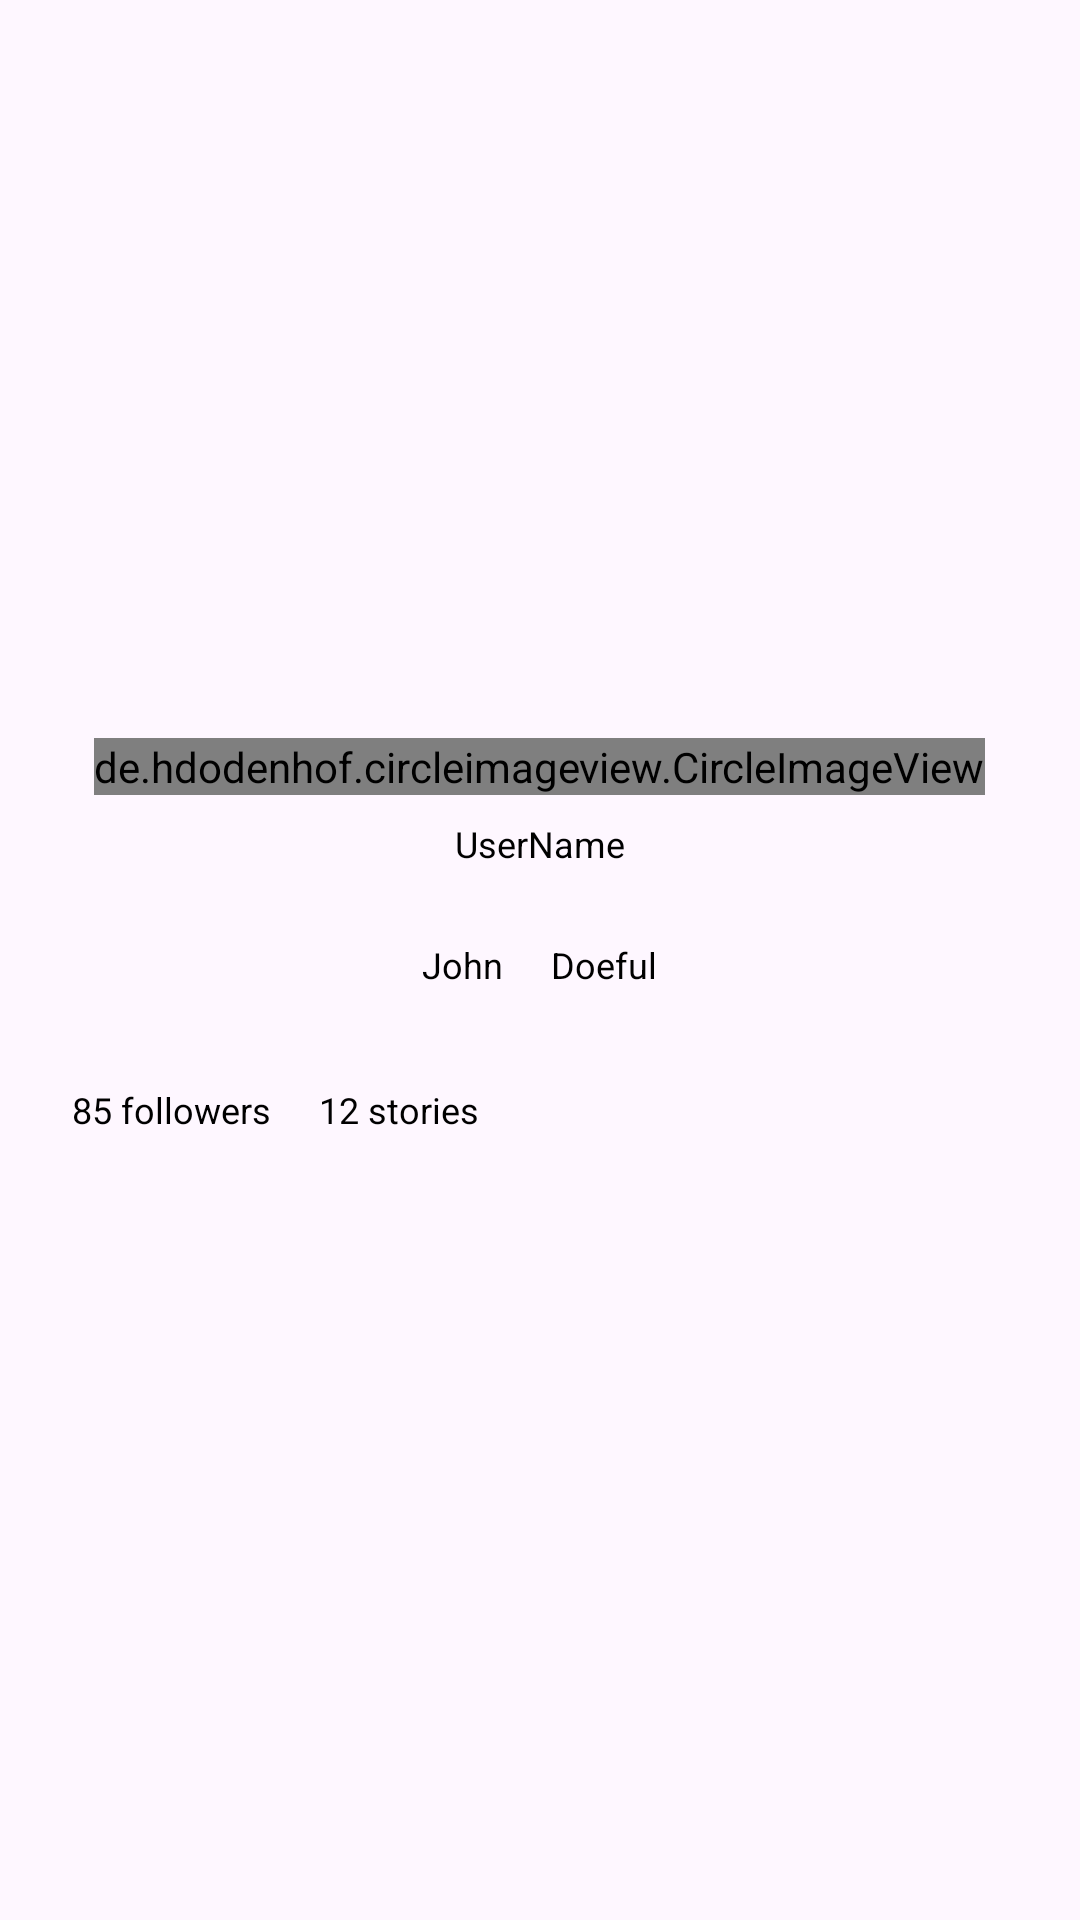

Layout XML and referenced resources for this Android screen:
<!-- AndroidManifest.xml: application theme AppTheme -->
<!-- res/layout/profile_fragment.xml -->
<LinearLayout
	xmlns:android="http://schemas.android.com/apk/res/android"
	xmlns:app="http://schemas.android.com/apk/res-auto"
	xmlns:tools="http://schemas.android.com/tools"
	android:layout_width="match_parent"
	android:layout_height="match_parent"
	android:orientation="vertical">
	<LinearLayout
		android:id="@+id/linear1"
		android:layout_width="match_parent"
		android:layout_height="match_parent"
		android:padding="8dp"
		android:gravity="center_horizontal|center_vertical"
		android:orientation="vertical">
		<de.hdodenhof.circleimageview.CircleImageView
			android:id="@+id/circleimageview1"
			android:layout_width="wrap_content"
			android:layout_height="wrap_content"
			android:src="@drawable/profiler"
			app:civ_border_width="3dp"
			app:civ_border_color="#008DCD"
			app:civ_circle_background_color="#FFFFFF"
			app:civ_border_overlay="true" />
		<TextView
			android:id="@+id/textview1"
			android:layout_width="wrap_content"
			android:layout_height="wrap_content"
			android:padding="8dp"
			android:text="UserName"
			android:textSize="12sp"
			android:textColor="#000000" />
		<LinearLayout
			android:id="@+id/linear2"
			android:layout_width="match_parent"
			android:layout_height="wrap_content"
			android:padding="8dp"
			android:gravity="center_horizontal"
			android:orientation="horizontal">
			<TextView
				android:id="@+id/textview2"
				android:layout_width="wrap_content"
				android:layout_height="wrap_content"
				android:padding="8dp"
				android:text="John"
				android:textSize="12sp"
				android:textColor="#000000" />
			<TextView
				android:id="@+id/textview3"
				android:layout_width="wrap_content"
				android:layout_height="wrap_content"
				android:padding="8dp"
				android:text="Doeful"
				android:textSize="12sp"
				android:textColor="#000000" />
		</LinearLayout>
		<LinearLayout
			android:id="@+id/linear3"
			android:layout_width="match_parent"
			android:layout_height="wrap_content"
			android:padding="8dp"
			android:orientation="horizontal">
			<TextView
				android:id="@+id/textview4"
				android:layout_width="wrap_content"
				android:layout_height="wrap_content"
				android:padding="8dp"
				android:text="85 followers"
				android:textSize="12sp"
				android:textColor="#000000" />
			<TextView
				android:id="@+id/textview5"
				android:layout_width="wrap_content"
				android:layout_height="wrap_content"
				android:padding="8dp"
				android:text="12 stories"
				android:textSize="12sp"
				android:textColor="#000000" />
		</LinearLayout>
	</LinearLayout>
</LinearLayout>
<!-- resources referenced by this layout -->
<resources>
  <!-- drawable profiler: png bitmap (drawable-xhdpi, 1806 bytes) -->
  <style name="AppTheme" parent="Theme.Material3.DayNight.NoActionBar">
    <item name="colorPrimary">@color/colorPrimary</item>
    <item name="colorPrimaryDark">@color/colorPrimaryDark</item>
    <item name="colorAccent">@color/colorAccent</item>
    <item name="colorControlHighlight">@color/colorControlHighlight</item>
    <item name="colorControlNormal">@color/colorControlNormal</item>
   </style>
  <color name="colorPrimary">#80CBC4</color>
  <color name="colorPrimaryDark">#26A69A</color>
  <color name="colorAccent">#B2DFDB</color>
  <color name="colorControlHighlight">#E0F2F1</color>
  <color name="colorControlNormal">#004D40</color>
</resources>
